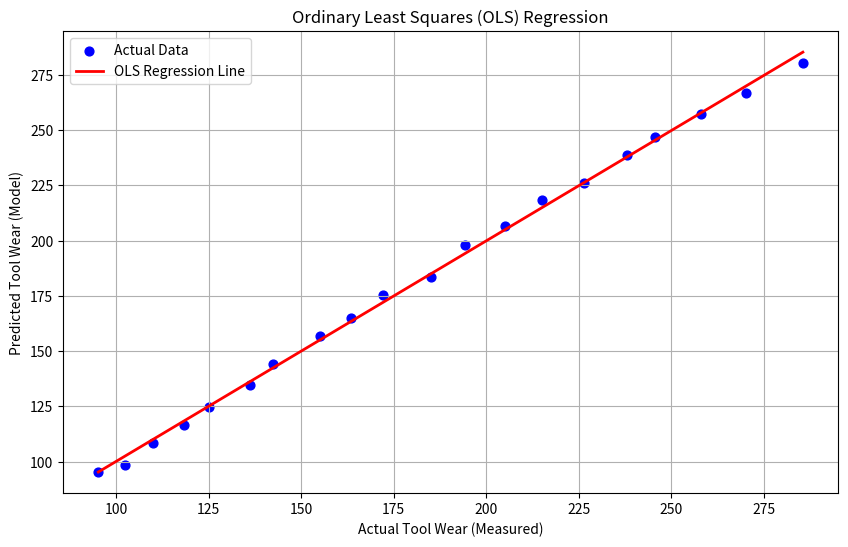

The script that saved this image:
import numpy as np
import matplotlib.pyplot as plt


input_speed_rpm = [
    1200, 1350, 1400, 1550, 1600, 1750, 1800, 1950, 2000, 2100,
    2250, 2300, 2450, 2500, 2600, 2750, 2800, 2900, 3000, 3100
]

input_vibration_hz = [
    22.5, 24.1, 26.0, 28.5, 30.2, 33.1, 35.0, 38.4, 40.1, 42.5,
    45.0, 48.2, 50.5, 53.1, 55.0, 58.4, 60.1, 62.5, 65.0, 68.2
]

input_temperature = [
    40.5, 42.1, 45.3, 48.0, 50.5, 53.2, 56.1, 59.5, 62.0, 65.4,
    68.1, 71.0, 74.5, 77.2, 80.0, 83.5, 86.1, 89.4, 92.0, 95.5
]

# Actual Tool Wear (The Target)
target_wear_microns = [
    95.2, 102.5, 110.1, 118.4, 125.0, 136.2, 142.5, 155.0, 163.4, 172.1,
    185.0, 194.2, 205.1, 215.0, 226.4, 238.1, 245.5, 258.0, 270.2, 285.5
]

# ==========================================
# 2. DATA PREPARATION
# ==========================================
speed = np.array(input_speed_rpm)
vib = np.array(input_vibration_hz)
temp = np.array(input_temperature)
b = np.array(target_wear_microns)

num_samples = len(b)
bias = np.ones(num_samples)

# A მატრიცა
A = np.column_stack((speed, vib, temp, bias))

# ==========================================
# 3. SOLVER (OLS Logic)
# ==========================================


def solve_ols(A, b):
    # Solves min ||Ax - b||^2 using QR/SVD approach
    x_opt, residuals, rank, s = np.linalg.lstsq(A, b, rcond=None)
    return x_opt


x_est = solve_ols(A, b)
b_pred = A @ x_est

error = np.linalg.norm(b - b_pred)
print(f"Calculated Weights: {x_est}")
print(f"Residual Error: {error:.4f}")


plt.figure(figsize=(10, 6))


plt.scatter(b, b_pred, color='blue', label='Actual Data', s=40)


m, c = np.polyfit(b, b_pred, 1) 
plt.plot(b, m*b + c, color='red', linewidth=2, label='OLS Regression Line')

plt.title('Ordinary Least Squares (OLS) Regression')
plt.xlabel('Actual Tool Wear (Measured)')
plt.ylabel('Predicted Tool Wear (Model)')
plt.legend(loc='upper left')  
plt.grid(True)  

# 
plt.savefig("ols_regression_style.png")
plt.show()
